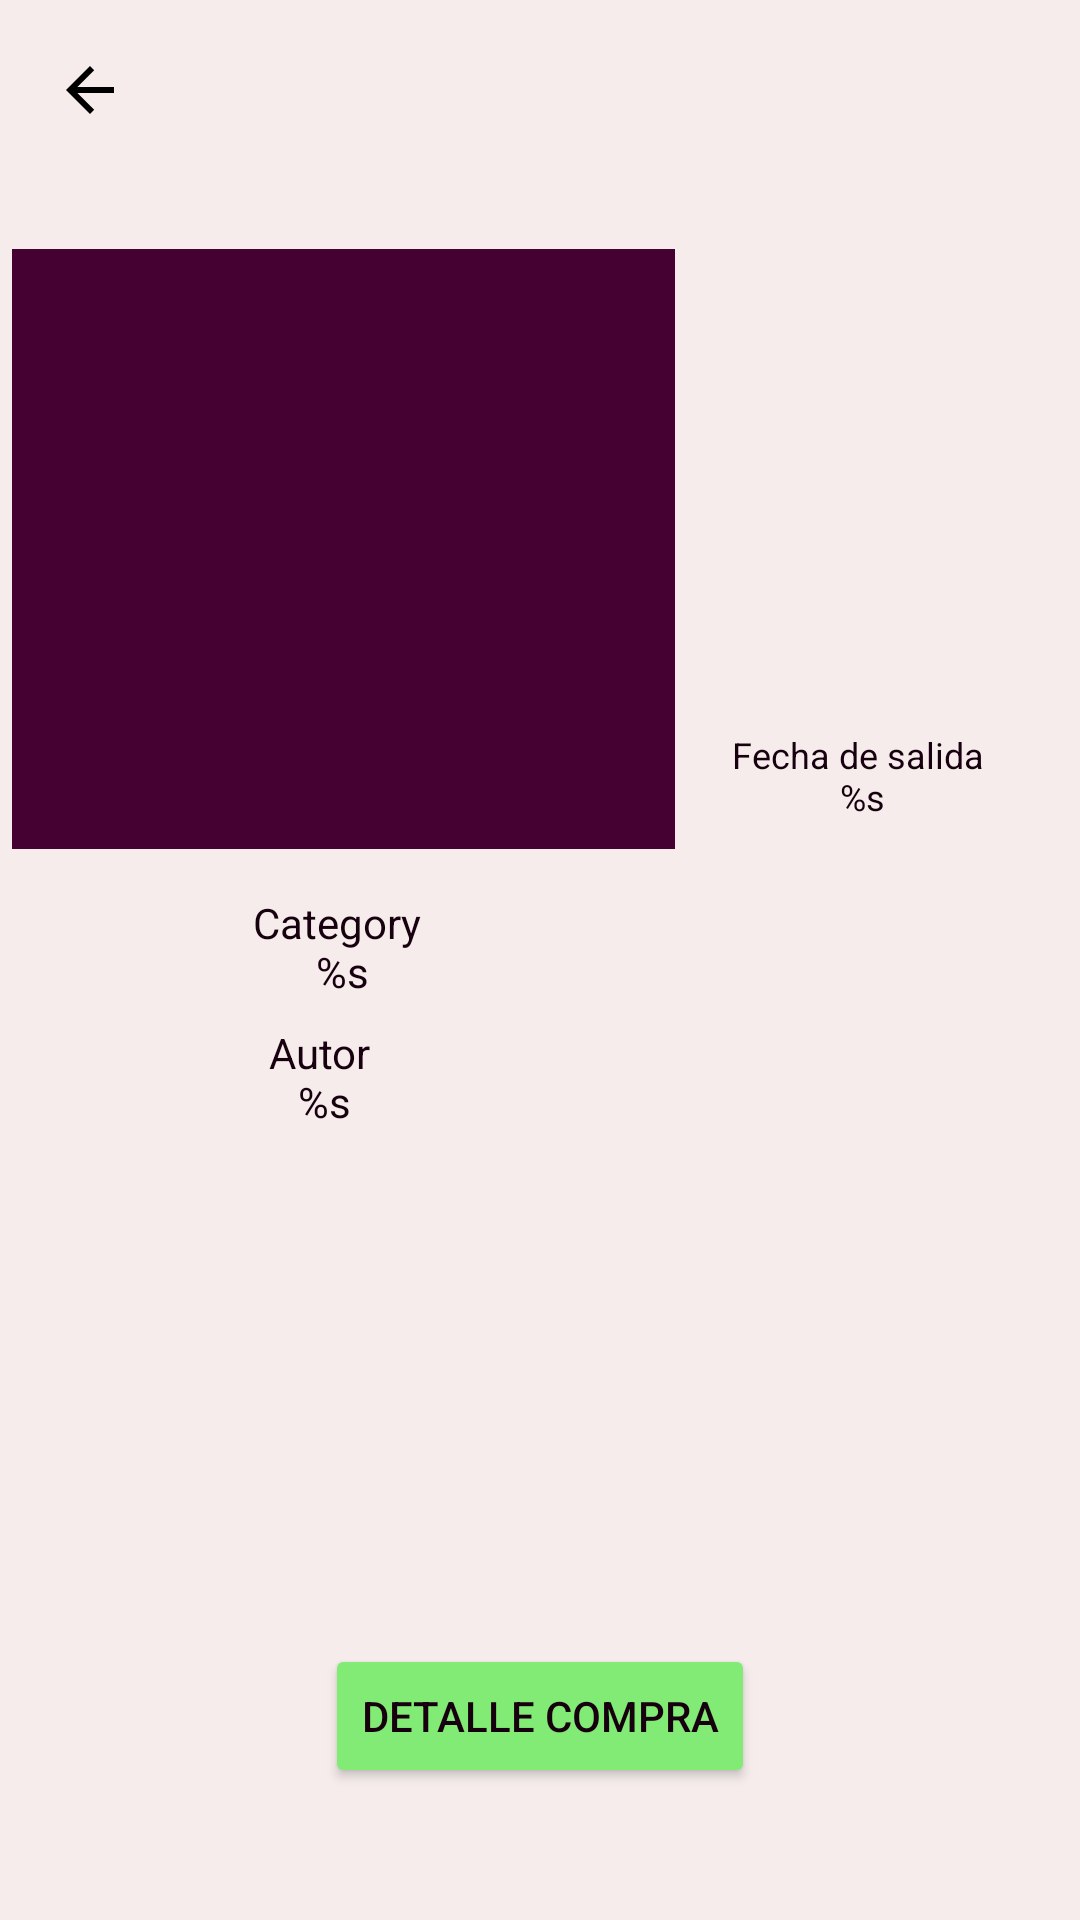

The Android layout XML behind this screen, and the referenced resources:
<!-- AndroidManifest.xml: application theme Theme.ResicApp -->
<!-- res/layout/activity_products_user_details.xml -->
<?xml version="1.0" encoding="utf-8"?>
<androidx.constraintlayout.widget.ConstraintLayout xmlns:android="http://schemas.android.com/apk/res/android"
    xmlns:app="http://schemas.android.com/apk/res-auto"
    xmlns:tools="http://schemas.android.com/tools"
    android:id="@+id/main"
    android:layout_width="match_parent"
    android:layout_height="match_parent"
    tools:context="user.ProductsUserDetailsActivity"
    tools:layout_editor_absoluteX="0dp"
    tools:layout_editor_absoluteY="21dp">

    <TextView
        android:id="@+id/itemSynopsis"
        android:layout_width="wrap_content"
        android:layout_height="wrap_content"
        android:layout_marginTop="48dp"
        android:textAlignment="center"
        android:textSize="16sp"
        app:layout_constraintEnd_toEndOf="parent"
        app:layout_constraintHorizontal_bias="0.012"
        app:layout_constraintStart_toStartOf="parent"
        app:layout_constraintTop_toBottomOf="@+id/itemAuthor"
        tools:text="el pr" />

    <TextView
        android:id="@+id/itemReleasedDate"
        android:layout_width="125dp"
        android:layout_height="31dp"
        android:layout_marginStart="9dp"
        android:layout_marginTop="200dp"
        android:layout_marginEnd="16dp"
        android:gravity="center"
        android:text="@string/product_released_date"
        android:textAlignment="center"
        android:textSize="12sp"
        app:layout_constraintEnd_toEndOf="parent"
        app:layout_constraintHorizontal_bias="0.6"
        app:layout_constraintStart_toEndOf="@+id/item_p_logo"
        app:layout_constraintTop_toBottomOf="@+id/itemTitle"
        tools:ignore="TextSizeCheck" />

    <TextView
        android:id="@+id/itemClategory"
        android:layout_width="196dp"
        android:layout_height="wrap_content"
        android:layout_marginStart="16dp"
        android:layout_marginTop="24dp"
        android:gravity="center"
        android:text="@string/product_category"
        android:textAlignment="center"
        android:textSize="14sp"
        app:layout_constraintStart_toStartOf="parent"
        app:layout_constraintTop_toBottomOf="@+id/itemReleasedDate" />

    <TextView
        android:id="@+id/itemAuthor"
        android:layout_width="184dp"
        android:layout_height="wrap_content"
        android:layout_marginStart="16dp"
        android:layout_marginTop="8dp"
        android:gravity="center"
        android:text="@string/product_author"
        android:textAlignment="center"
        android:textSize="14sp"
        app:layout_constraintStart_toStartOf="parent"
        app:layout_constraintTop_toBottomOf="@+id/itemClategory" />

    <TextView
        android:id="@+id/itemTitle"
        android:layout_width="206dp"
        android:layout_height="wrap_content"
        android:layout_marginStart="60dp"
        android:layout_marginTop="16dp"
        android:textSize="20sp"
        android:textStyle="bold"
        app:layout_constraintStart_toStartOf="@+id/imb_back_product_user"
        app:layout_constraintTop_toTopOf="parent"
        tools:text="titulo" />

    <ImageView
        android:id="@+id/item_p_logo"
        android:layout_width="221dp"
        android:layout_height="200dp"
        android:layout_marginStart="4dp"
        android:layout_marginTop="12dp"
        android:layout_marginBottom="15dp"
        android:background="#440131"
        android:contentDescription="@string/item_logo_del_product"
        app:layout_constraintBottom_toTopOf="@+id/itemClategory"
        app:layout_constraintStart_toStartOf="parent"
        app:layout_constraintTop_toBottomOf="@+id/itemTitle"
        app:layout_constraintVertical_bias="1.0"
        tools:ignore="ImageContrastCheck"
        tools:srcCompat="@tools:sample/avatars" />

    <Button
        android:id="@+id/btn_detalle"
        android:layout_width="wrap_content"
        android:layout_height="wrap_content"
        android:layout_marginBottom="44dp"
        android:backgroundTint="@color/colorPrimary"
        android:text="@string/receipt"
        app:layout_constraintBottom_toBottomOf="parent"
        app:layout_constraintEnd_toEndOf="parent"
        app:layout_constraintStart_toStartOf="parent" />

    <ImageButton
        android:id="@+id/imb_back_product_user"
        android:layout_width="60dp"
        android:layout_height="52dp"
        android:layout_marginTop="4dp"
        android:backgroundTint="@color/colorBackground"
        android:contentDescription="@string/imageButtonBack"
        android:scaleType="centerInside"
        android:src="?attr/actionModeCloseDrawable"
        app:layout_constraintEnd_toEndOf="parent"
        app:layout_constraintHorizontal_bias="0.0"
        app:layout_constraintStart_toStartOf="parent"
        app:layout_constraintTop_toTopOf="parent"
        app:tint="@color/colorOnPrimary"
        tools:ignore="DuplicateSpeakableTextCheck" />

</androidx.constraintlayout.widget.ConstraintLayout>
<!-- resources referenced by this layout -->
<resources>
  <color name="colorBackground">#F6ECEC</color>
  <color name="colorOnPrimary">#000000</color>
  <color name="colorPrimary">#81EB75</color>
  <string name="imageButtonBack">Boton para volver</string>
  <string name="item_logo_del_product">Logo del producto</string>
  <string name="product_author">Autor \n%s</string>
  <string name="product_category">Category  \n%s</string>
  <string name="product_released_date">Fecha de salida \n%s</string>
  <string name="receipt">Detalle compra</string>
  <style name="Theme.ResicApp" parent="Base.Theme.ResicApp" />
  <style name="Base.Theme.ResicApp" parent="Theme.Material3.DayNight.NoActionBar">
          
          
          <item name="colorPrimary">@color/colorPrimary</item>
          <item name="colorOnPrimary">@color/colorOnPrimary</item>
          <item name="android:textColor">@color/colorText</item>
          <item name="android:windowBackground">@color/colorBackground</item>
      </style>
  <color name="colorText">#17010E</color>
</resources>
